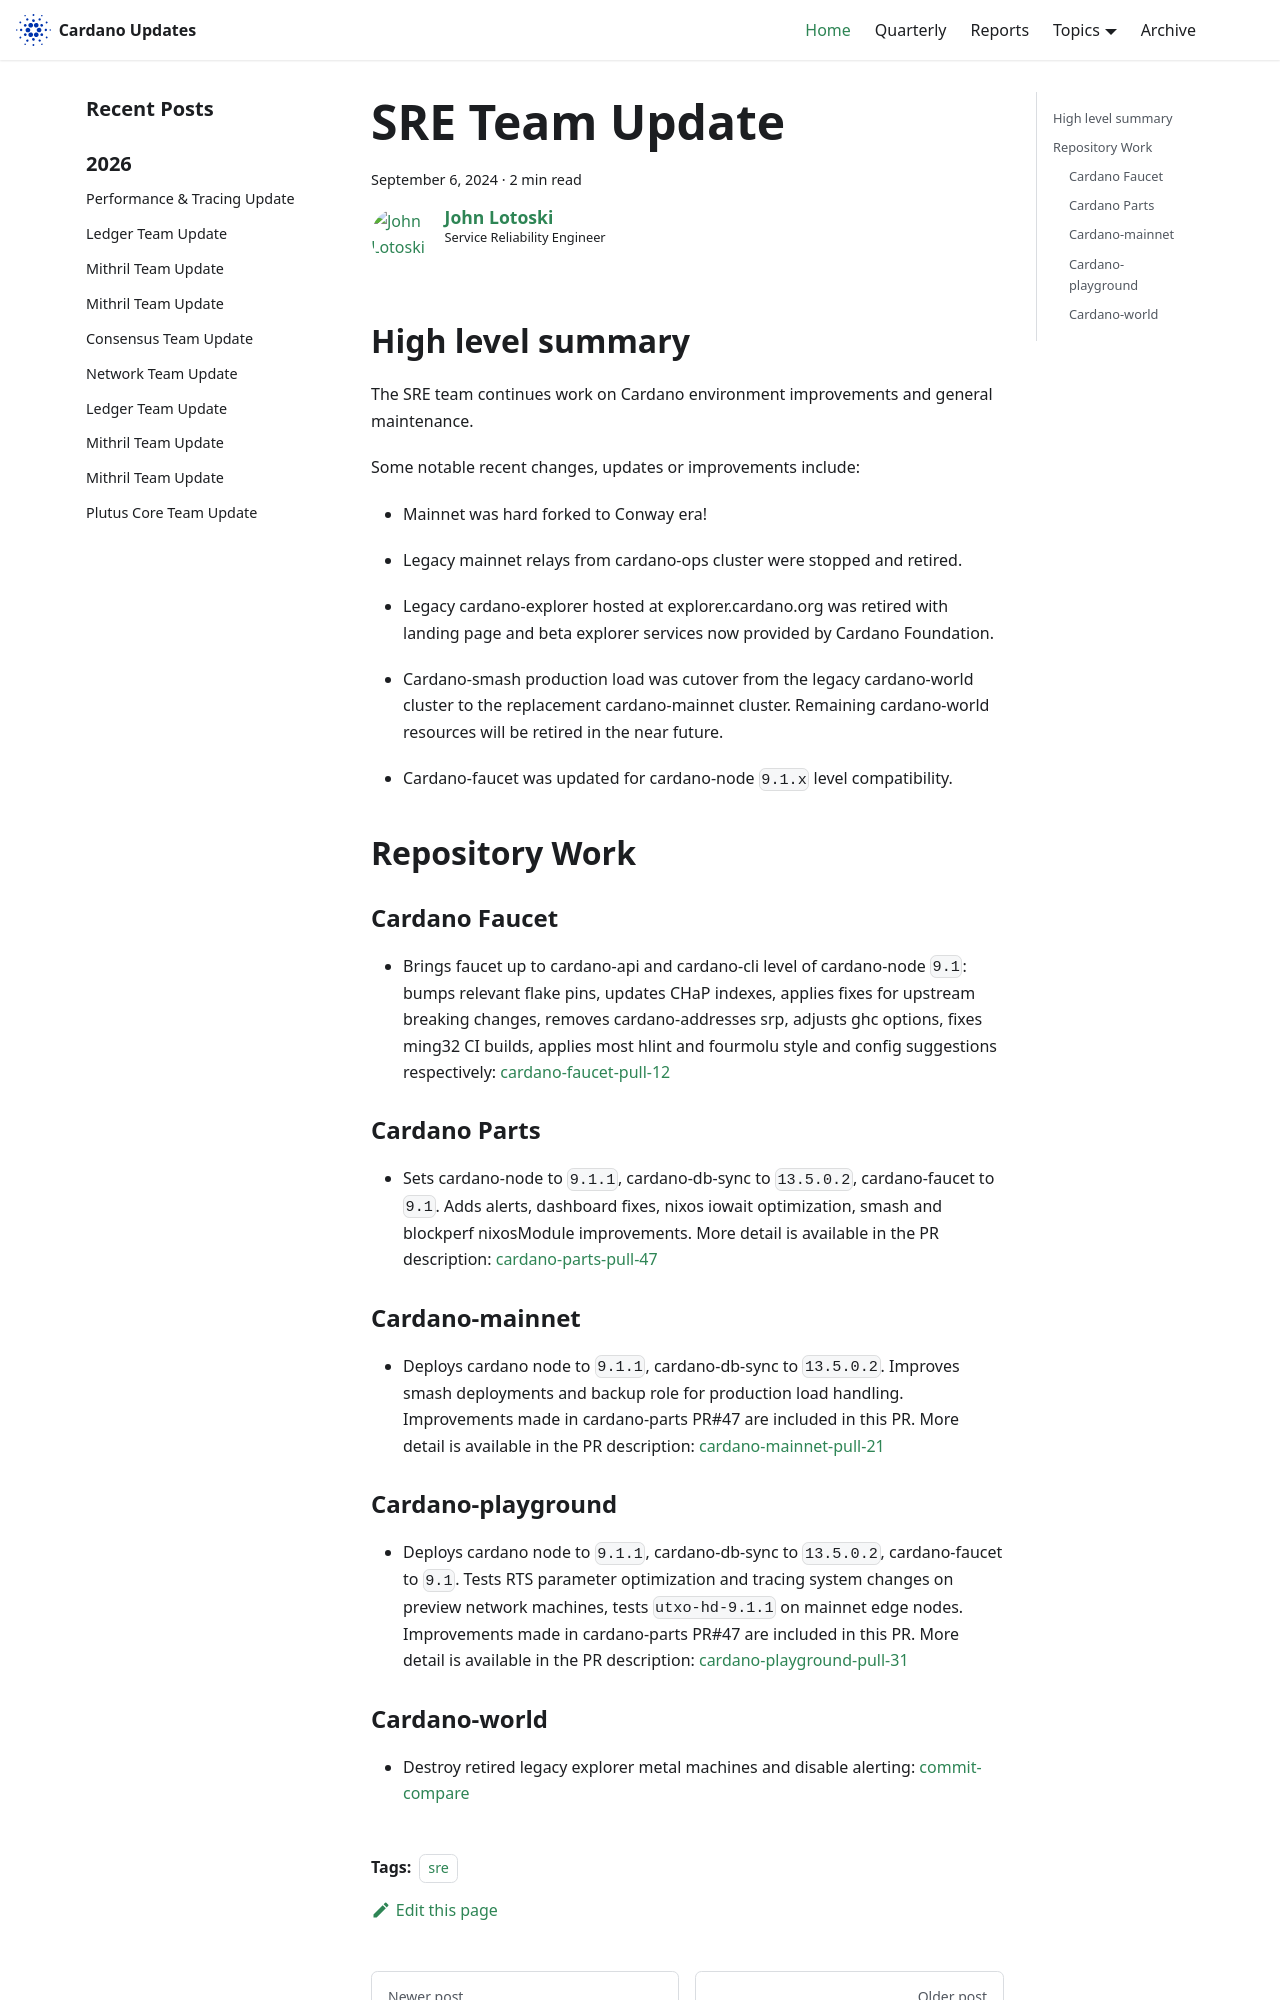

repository: IntersectMBO/cardano-updates · page: 2024-09-06-sre/index.html · generator: docusaurus

---
title: SRE Team Update
slug: 2024-09-06-sre
authors: johnalotoski
tags: [sre]
hide_table_of_contents: false
---

## High level summary

The SRE team continues work on Cardano environment improvements and general maintenance.

Some notable recent changes, updates or improvements include:

* Mainnet was hard forked to Conway era!

* Legacy mainnet relays from cardano-ops cluster were stopped and retired.

* Legacy cardano-explorer hosted at explorer.cardano.org was retired with
  landing page and beta explorer services now provided by Cardano Foundation.

* Cardano-smash production load was cutover from the legacy cardano-world
  cluster to the replacement cardano-mainnet cluster.  Remaining cardano-world
  resources will be retired in the near future.

* Cardano-faucet was updated for cardano-node `9.1.x` level compatibility.


## Repository Work

### Cardano Faucet
* Brings faucet up to cardano-api and cardano-cli level of cardano-node `9.1`:
  bumps relevant flake pins, updates CHaP indexes, applies fixes for upstream
  breaking changes, removes cardano-addresses srp, adjusts ghc options, fixes
  ming32 CI builds, applies most hlint and fourmolu style and config
  suggestions respectively:
  [cardano-faucet-pull-12](https://github.com/input-output-hk/cardano-faucet/pull/12)

### Cardano Parts
* Sets cardano-node to `9.1.1`, cardano-db-sync to `13.5.0.2`, cardano-faucet to
  `9.1`. Adds alerts, dashboard fixes, nixos iowait optimization, smash and
  blockperf nixosModule improvements. More detail is available in the PR
  description:
  [cardano-parts-pull-47](https://github.com/input-output-hk/cardano-parts/pull/47)

### Cardano-mainnet
* Deploys cardano node to `9.1.1`, cardano-db-sync to `13.5.0.2`. Improves
  smash deployments and backup role for production load handling. Improvements
  made in cardano-parts PR#47 are included in this PR. More detail is available
  in the PR description:
  [cardano-mainnet-pull-21](https://github.com/input-output-hk/cardano-mainnet/pull/21)
